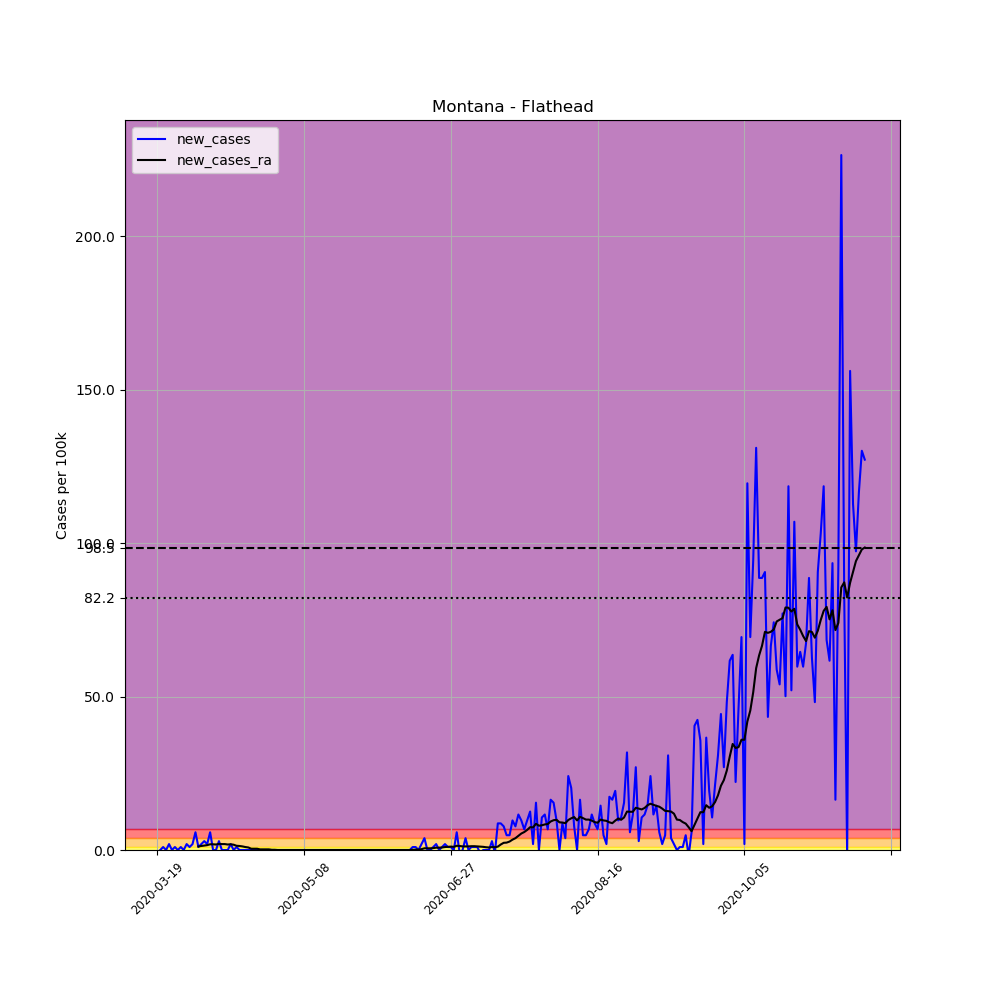

The file beside this chart, header and first rows:
, date, county, state, fips, cases, deaths, COUNTY, STNAME, CTYNAME, POPESTIMATE2019, per_100k, new_cases, new_cases_ra
175906, 2020-03-19, Flathead, Montana, 30029, 1, 0, 29, Montana, Flathead, 103806, 0.9633, , 
175907, 2020-03-20, Flathead, Montana, 30029, 1, 0, 29, Montana, Flathead, 103806, 0.9633, 0.0, 
175908, 2020-03-21, Flathead, Montana, 30029, 2, 0, 29, Montana, Flathead, 103806, 1.927, 0.9633, 
175909, 2020-03-22, Flathead, Montana, 30029, 2, 0, 29, Montana, Flathead, 103806, 1.927, 0.0, 
175910, 2020-03-23, Flathead, Montana, 30029, 4, 0, 29, Montana, Flathead, 103806, 3.853, 1.927, 
175911, 2020-03-24, Flathead, Montana, 30029, 4, 0, 29, Montana, Flathead, 103806, 3.853, 0.0, 
175912, 2020-03-25, Flathead, Montana, 30029, 5, 0, 29, Montana, Flathead, 103806, 4.817, 0.9633, 
175913, 2020-03-26, Flathead, Montana, 30029, 5, 0, 29, Montana, Flathead, 103806, 4.817, 0.0, 
175914, 2020-03-27, Flathead, Montana, 30029, 6, 0, 29, Montana, Flathead, 103806, 5.78, 0.9633, 
175915, 2020-03-28, Flathead, Montana, 30029, 6, 0, 29, Montana, Flathead, 103806, 5.78, 0.0, 
175916, 2020-03-29, Flathead, Montana, 30029, 8, 0, 29, Montana, Flathead, 103806, 7.707, 1.927, 
175917, 2020-03-30, Flathead, Montana, 30029, 9, 0, 29, Montana, Flathead, 103806, 8.67, 0.9633, 
175918, 2020-03-31, Flathead, Montana, 30029, 11, 0, 29, Montana, Flathead, 103806, 10.6, 1.927, 
175919, 2020-04-01, Flathead, Montana, 30029, 17, 0, 29, Montana, Flathead, 103806, 16.38, 5.78, 
175920, 2020-04-02, Flathead, Montana, 30029, 18, 0, 29, Montana, Flathead, 103806, 17.34, 0.9633, 1.17
175921, 2020-04-03, Flathead, Montana, 30029, 20, 0, 29, Montana, Flathead, 103806, 19.27, 1.927, 1.307
175922, 2020-04-04, Flathead, Montana, 30029, 23, 0, 29, Montana, Flathead, 103806, 22.16, 2.89, 1.445
175923, 2020-04-05, Flathead, Montana, 30029, 25, 0, 29, Montana, Flathead, 103806, 24.08, 1.927, 1.583
175924, 2020-04-06, Flathead, Montana, 30029, 31, 0, 29, Montana, Flathead, 103806, 29.86, 5.78, 1.858
175925, 2020-04-07, Flathead, Montana, 30029, 31, 0, 29, Montana, Flathead, 103806, 29.86, 0.0, 1.858
175926, 2020-04-08, Flathead, Montana, 30029, 31, 0, 29, Montana, Flathead, 103806, 29.86, 0.0, 1.789
175927, 2020-04-09, Flathead, Montana, 30029, 34, 0, 29, Montana, Flathead, 103806, 32.75, 2.89, 1.995
175928, 2020-04-10, Flathead, Montana, 30029, 34, 0, 29, Montana, Flathead, 103806, 32.75, 0.0, 1.927
175929, 2020-04-11, Flathead, Montana, 30029, 34, 0, 29, Montana, Flathead, 103806, 32.75, 0.0, 1.927
175930, 2020-04-12, Flathead, Montana, 30029, 34, 0, 29, Montana, Flathead, 103806, 32.75, 0.0, 1.789
175931, 2020-04-13, Flathead, Montana, 30029, 36, 1, 29, Montana, Flathead, 103806, 34.68, 1.927, 1.858
175932, 2020-04-14, Flathead, Montana, 30029, 36, 1, 29, Montana, Flathead, 103806, 34.68, 0.0, 1.72
175933, 2020-04-15, Flathead, Montana, 30029, 37, 1, 29, Montana, Flathead, 103806, 35.64, 0.9633, 1.376
175934, 2020-04-16, Flathead, Montana, 30029, 37, 1, 29, Montana, Flathead, 103806, 35.64, 0.0, 1.307
175935, 2020-04-17, Flathead, Montana, 30029, 37, 1, 29, Montana, Flathead, 103806, 35.64, 0.0, 1.17
175936, 2020-04-18, Flathead, Montana, 30029, 37, 1, 29, Montana, Flathead, 103806, 35.64, 0.0, 0.9633
175937, 2020-04-19, Flathead, Montana, 30029, 37, 1, 29, Montana, Flathead, 103806, 35.64, 0.0, 0.8257
175938, 2020-04-20, Flathead, Montana, 30029, 37, 1, 29, Montana, Flathead, 103806, 35.64, 0.0, 0.4129
175939, 2020-04-21, Flathead, Montana, 30029, 37, 1, 29, Montana, Flathead, 103806, 35.64, 0.0, 0.4129
175940, 2020-04-22, Flathead, Montana, 30029, 37, 2, 29, Montana, Flathead, 103806, 35.64, 0.0, 0.4129
175941, 2020-04-23, Flathead, Montana, 30029, 37, 2, 29, Montana, Flathead, 103806, 35.64, 0.0, 0.2064
175942, 2020-04-24, Flathead, Montana, 30029, 37, 2, 29, Montana, Flathead, 103806, 35.64, 0.0, 0.2064
175943, 2020-04-25, Flathead, Montana, 30029, 37, 2, 29, Montana, Flathead, 103806, 35.64, 0.0, 0.2064
175944, 2020-04-26, Flathead, Montana, 30029, 37, 2, 29, Montana, Flathead, 103806, 35.64, 0.0, 0.2064
175945, 2020-04-27, Flathead, Montana, 30029, 37, 2, 29, Montana, Flathead, 103806, 35.64, 0.0, 0.06881
175946, 2020-04-28, Flathead, Montana, 30029, 37, 2, 29, Montana, Flathead, 103806, 35.64, 0.0, 0.06881
175947, 2020-04-29, Flathead, Montana, 30029, 37, 2, 29, Montana, Flathead, 103806, 35.64, 0.0, 0.0
175948, 2020-04-30, Flathead, Montana, 30029, 37, 2, 29, Montana, Flathead, 103806, 35.64, 0.0, 0.0
175949, 2020-05-01, Flathead, Montana, 30029, 37, 2, 29, Montana, Flathead, 103806, 35.64, 0.0, 0.0
175950, 2020-05-02, Flathead, Montana, 30029, 37, 2, 29, Montana, Flathead, 103806, 35.64, 0.0, 0.0
175951, 2020-05-03, Flathead, Montana, 30029, 37, 2, 29, Montana, Flathead, 103806, 35.64, 0.0, 0.0
175952, 2020-05-04, Flathead, Montana, 30029, 37, 2, 29, Montana, Flathead, 103806, 35.64, 0.0, 0.0
175953, 2020-05-05, Flathead, Montana, 30029, 37, 2, 29, Montana, Flathead, 103806, 35.64, 0.0, 0.0
175954, 2020-05-06, Flathead, Montana, 30029, 37, 2, 29, Montana, Flathead, 103806, 35.64, 0.0, 0.0
175955, 2020-05-07, Flathead, Montana, 30029, 37, 2, 29, Montana, Flathead, 103806, 35.64, 0.0, 0.0
175956, 2020-05-08, Flathead, Montana, 30029, 37, 2, 29, Montana, Flathead, 103806, 35.64, 0.0, 0.0
175957, 2020-05-09, Flathead, Montana, 30029, 37, 2, 29, Montana, Flathead, 103806, 35.64, 0.0, 0.0
175958, 2020-05-10, Flathead, Montana, 30029, 37, 2, 29, Montana, Flathead, 103806, 35.64, 0.0, 0.0
175959, 2020-05-11, Flathead, Montana, 30029, 37, 2, 29, Montana, Flathead, 103806, 35.64, 0.0, 0.0
175960, 2020-05-12, Flathead, Montana, 30029, 37, 2, 29, Montana, Flathead, 103806, 35.64, 0.0, 0.0
175961, 2020-05-13, Flathead, Montana, 30029, 37, 2, 29, Montana, Flathead, 103806, 35.64, 0.0, 0.0
175962, 2020-05-14, Flathead, Montana, 30029, 37, 2, 29, Montana, Flathead, 103806, 35.64, 0.0, 0.0
175963, 2020-05-15, Flathead, Montana, 30029, 37, 2, 29, Montana, Flathead, 103806, 35.64, 0.0, 0.0
175964, 2020-05-16, Flathead, Montana, 30029, 37, 2, 29, Montana, Flathead, 103806, 35.64, 0.0, 0.0
175965, 2020-05-17, Flathead, Montana, 30029, 37, 2, 29, Montana, Flathead, 103806, 35.64, 0.0, 0.0
... 182 more rows
